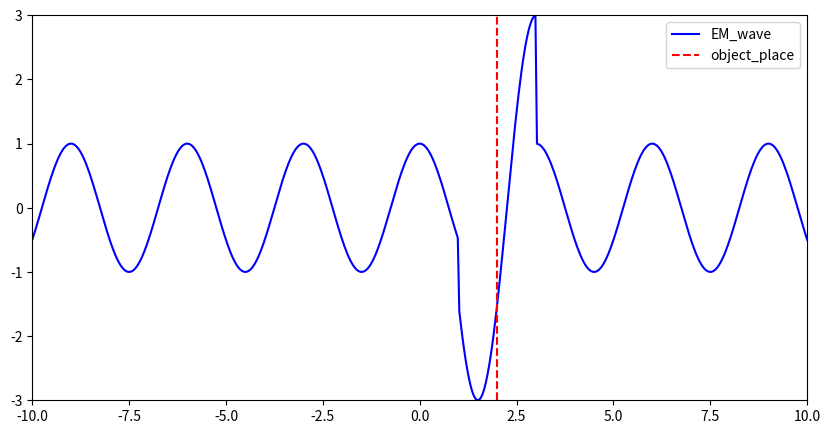

Write Python code to recreate this figure.
import numpy as np
import matplotlib.pyplot as plt
import matplotlib.animation as animation

class ObjectPosition:
    def __init__(self):
        # wave's parameters
        self.c = 3e8
        self.landa = 3  
        self.wave_num = 2 * np.pi / self.landa
        self.omega = self.c * self.wave_num

    def data(self):
        # wave setting
        self.x_space = np.linspace(-10, 10, 500)
        self.t_space = np.linspace(0, 1e-8, 50)

        self.object_position = 2 
        self.boost = 3

        self.figur, self.axes = plt.subplots(figsize=(10, 5))
        self.axes.set_xlim(-10, 10)
        self.axes.set_ylim(-3, 3)

        self.wave, = self.axes.plot([], [], 'b', label="EM_wave")
        self.axes.axvline(self.object_position, color='r', linestyle='--', label="object_place")
        self.axes.legend()
        # when wave is boosted
        def boosting(x):
            return np.where(np.abs(x - self.object_position) < 1, self.boost, 1)
        # create moving wave
        def moving(t):
            wave_ = np.cos(self.wave_num * self.x_space - self.omega * t) * boosting(self.x_space)
    
            self.wave.set_data(self.x_space, wave_)
            return self.wave,
        self.ani = animation.FuncAnimation(self.figur, moving, frames=self.t_space, interval=50, blit=True)
        return plt.show()


ins = ObjectPosition()
print(ins.data())